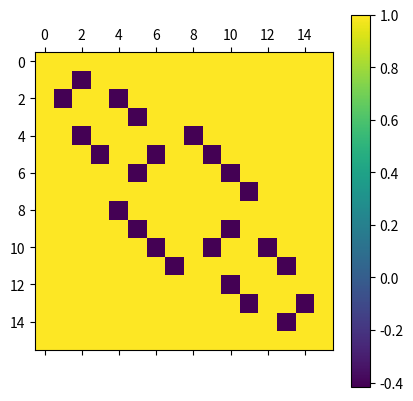

The matplotlib source for this figure:
import numpy as np
import matplotlib.pyplot as plt
from numpy import linalg as LA
import scipy

sigmaX = np.array([[0.,1.],[1.,0.]])
sigmaY = np.array([[0.,-1j],[1j,0.]])
sigmaZ = np.array([[1.,0.],[0.,-1.]])
sigmaPlus = .5 * (sigmaX + 1j*sigmaY)
sigmaMinus = .5 * (sigmaX - 1j*sigmaY)
kb = 8.617333262e-05

def prepState0(N, i): #preparing the X state of the i-th element of a chain with length N
	if i == 0:
		sigma0 = np.array([[1.,0.],[0.,0.]])
	else:
		sigma0 = np.eye(2)
	if i != 0:
		for n in range(0,i-1):
			sigma0 = np.kron(sigma0, np.eye(2))
		sigma0 = np.kron(sigma0, np.array([[1.,0.],[0.,0.]]))
		for n in range(i,N):
			sigma0 = np.kron(sigma0, np.eye(2))
		return sigma0
	else:
		for n in range(0,N):
			sigma0 = np.kron(sigma0,np.eye(2))
		return sigma0

def prepStateX(N, i): #preparing the X state of the i-th element of a chain with length N
	if i == 0:
		sigma0 = np.array([[0.,1.],[1.,0.]])
	else:
		sigma0 = np.eye(2)
	if i != 0:
		for n in range(0,i-1):
			sigma0 = np.kron(sigma0, np.eye(2))
		sigma0 = np.kron(sigma0, np.array([[0.,1.],[1.,0.]]))
		for n in range(i,N):
			sigma0 = np.kron(sigma0, np.eye(2))
		return sigma0
	else:
		for n in range(0,N):
			sigma0 = np.kron(sigma0,np.eye(2))
		return sigma0


def prepStateY(N, i): #preparing the Y state of the i-th element of a chain with length N
	if i == 0:
		sigma0 = np.array([[0.,-1j],[1j,0.]])
	else:
		sigma0 = np.eye(2)
	if i != 0:
		for n in range(0,i-1):
			sigma0 = np.kron(sigma0, np.eye(2))
		sigma0 = np.kron(sigma0, np.array([[0.,-1j],[1j,0.]]))
		for n in range(i,N):
			sigma0 = np.kron(sigma0, np.eye(2))
		return sigma0
	else:
		for n in range(0,N):
			sigma0 = np.kron(sigma0,np.eye(2))
		return sigma0


def prepStateZ(N, i): #preparing the Y state of the i-th element of a chain with length N
	if i == 0:
		sigma0 = np.array([[1.,0.],[0.,-1.]])
	else:
		sigma0 = np.eye(2)
	if i != 0:
		for n in range(0,i-1):
			sigma0 = np.kron(sigma0, np.eye(2))
		sigma0 = np.kron(sigma0, np.array([[1.,0.],[0.,-1.]]))
		for n in range(i,N):
			sigma0 = np.kron(sigma0, np.eye(2))
		return sigma0
	else:
		for n in range(0,N):
			sigma0 = np.kron(sigma0,np.eye(2))
		return sigma0

"""
#some examples to see if it works
ax = prepStateX(3, 3) #this should be the sigmaX matrix along the main diagonal, 16x16 matrix 
ay = prepStateY(3, 0) 
az = prepStateZ(3, 3)
x0 = prepStateX(3, 0) #
bx = prepStateX(5, 4) #a larger chain length to see if it scales

print(ax)
print(ay)
#print(az)
print(bx)


#this following part is to visualise it in a plot and does not add anything
plt.matshow(bx)
plt.matshow(x0)
plt.matshow(ax)
#plt.matshow(ay) <- can't use matshow on a matrix with complex elements
plt.matshow(az)
plt.show() #plots 
"""
###
#
#prepare states and write it into a dictionary
#
###


N = 3
states = {}
for i in range(N+1): #prepare every x state
	states["sigmaX", i] = prepStateX(N,i)
	states["sigmaY", i] = prepStateY(N,i)
	states["sigmaZ", i] = prepStateZ(N,i)
	
#print(states)


###
#
#Hamiltonian of the system
#
###

Hint = 0
for i in range(N): #
	Hint = Hint + np.matmul(states["sigmaX", i], states["sigmaX", i+1])
	Hint = Hint + np.matmul(states["sigmaY", i], states["sigmaY", i+1])

H0 = 0
for i in range(1,N+1):
		H0 = H0 - states["sigmaZ", i]
#print(H)
# plt.matshow(np.real(Hint))
# plt.show()


###
#
# TEST!
#
###

EigVa, EigVe = LA.eig(Hint)
print(np.real(EigVa))
#plt.matshow(np.real(EigVe))
#plt.show()

###
#
# partition function ----> overflow error because kb is too small for python
#
###

beta = 0.7 # 1/(kb*300) ----> choose a value for beta then calculate the temperature from that
rho = np.exp(-beta * np.diag(H0))
Z = np.sum(rho)
rho = np.diag(rho / Z)
first = prepState0(N,0)
rho = np.matmul(rho, first)
#plt.matshow(rho)
#plt.show()

# print(Z)


###
#
# Time evolution
#
###
from scipy import constants

deltat = 0
U = np.exp(-1.j * Hint)
print(U)
plt.matshow(np.real(U))
plt.colorbar()
plt.show()
rho1 = np.matmul(np.matrix.getH(U), np.matmul(rho, U))
#print(rho1)
#plt.matshow(np.real(rho1))
#plt.colorbar()
#plt.matshow(np.imag(rho1))
#plt.colorbar()
#plt.show()


